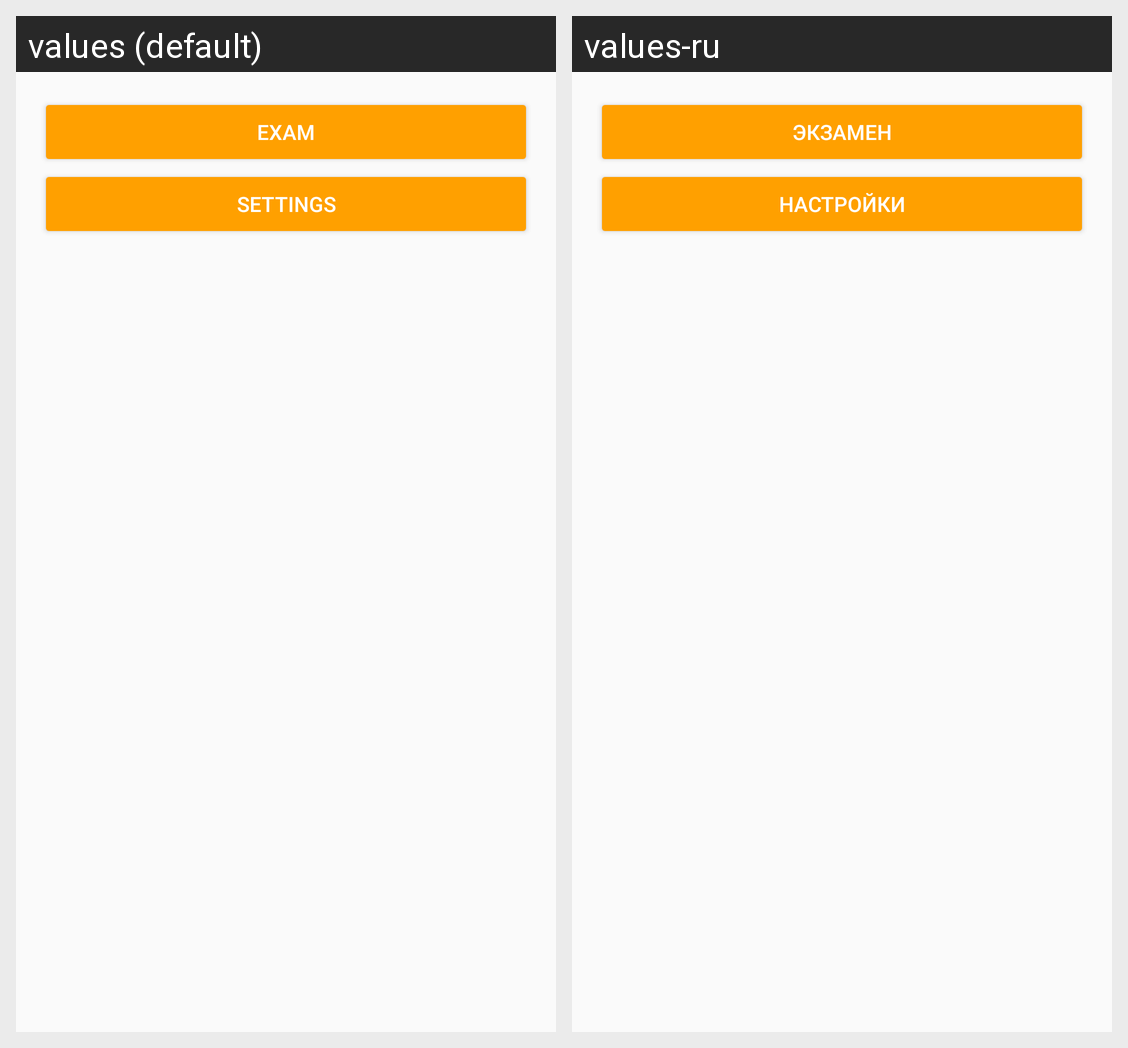

This grid shows one Android layout under two languages. Give, for every string resource on the screen, its name, the default text and each shown locale's text.
Android screen res/layout/content_main.xml rendered under 2 locales, left to right: values (default), values-ru. Device: Nexus 5 (rendered at 1080×1920; each locale shown at half size, 540×960, under a caption strip naming it); theme AppTheme.
Strings drawn on this screen, with the default value and each locale's value (text and hints the layout hard-codes, and strings that could not be matched under every locale, appear in the picture but are not listed):

btn_exam
  values: Exam
  values-ru: Экзамен

btn_settings
  values: Settings
  values-ru: Настройки
